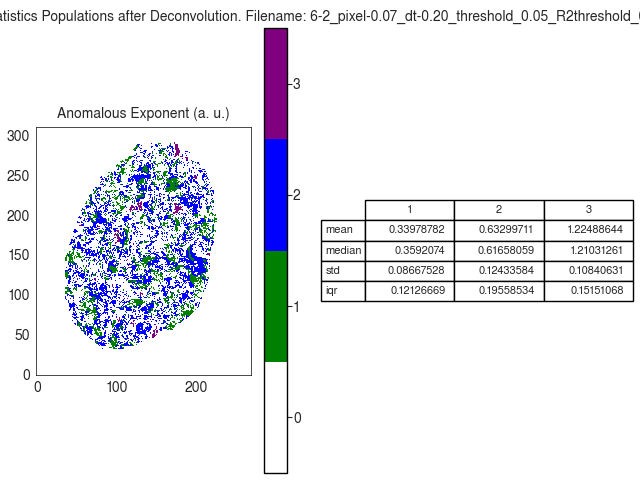

The table this chart was drawn from, first rows:
A
, 1, 2, 3
mean, 0.3398, 0.633, 1.225
median, 0.3592, 0.6166, 1.21
std, 0.08668, 0.1243, 0.1084
iqr, 0.1213, 0.1956, 0.1515
